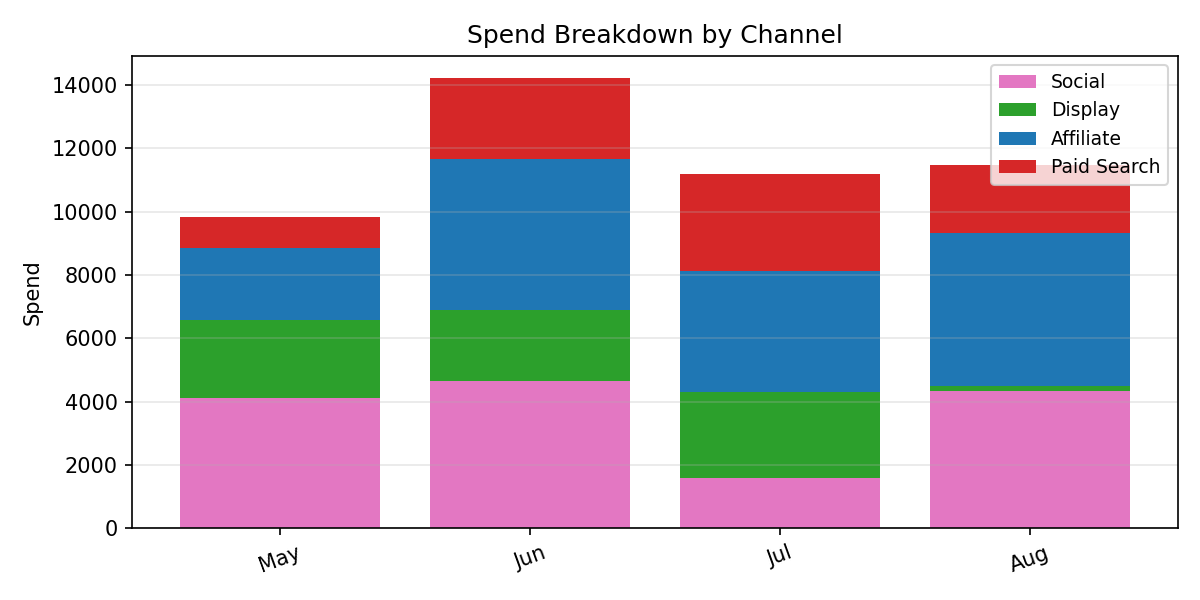

The data file committed next to this chart (first rows):
Period, Social, Display, Affiliate, Paid Search, Total
May, 4105, 2463, 2267, 981.6, 9817
Jun, 4659, 2229, 4766, 2544, 14199
Jul, 1591, 2699, 3846, 3053, 11189
Aug, 4329, 170.2, 4825, 2140, 11464
